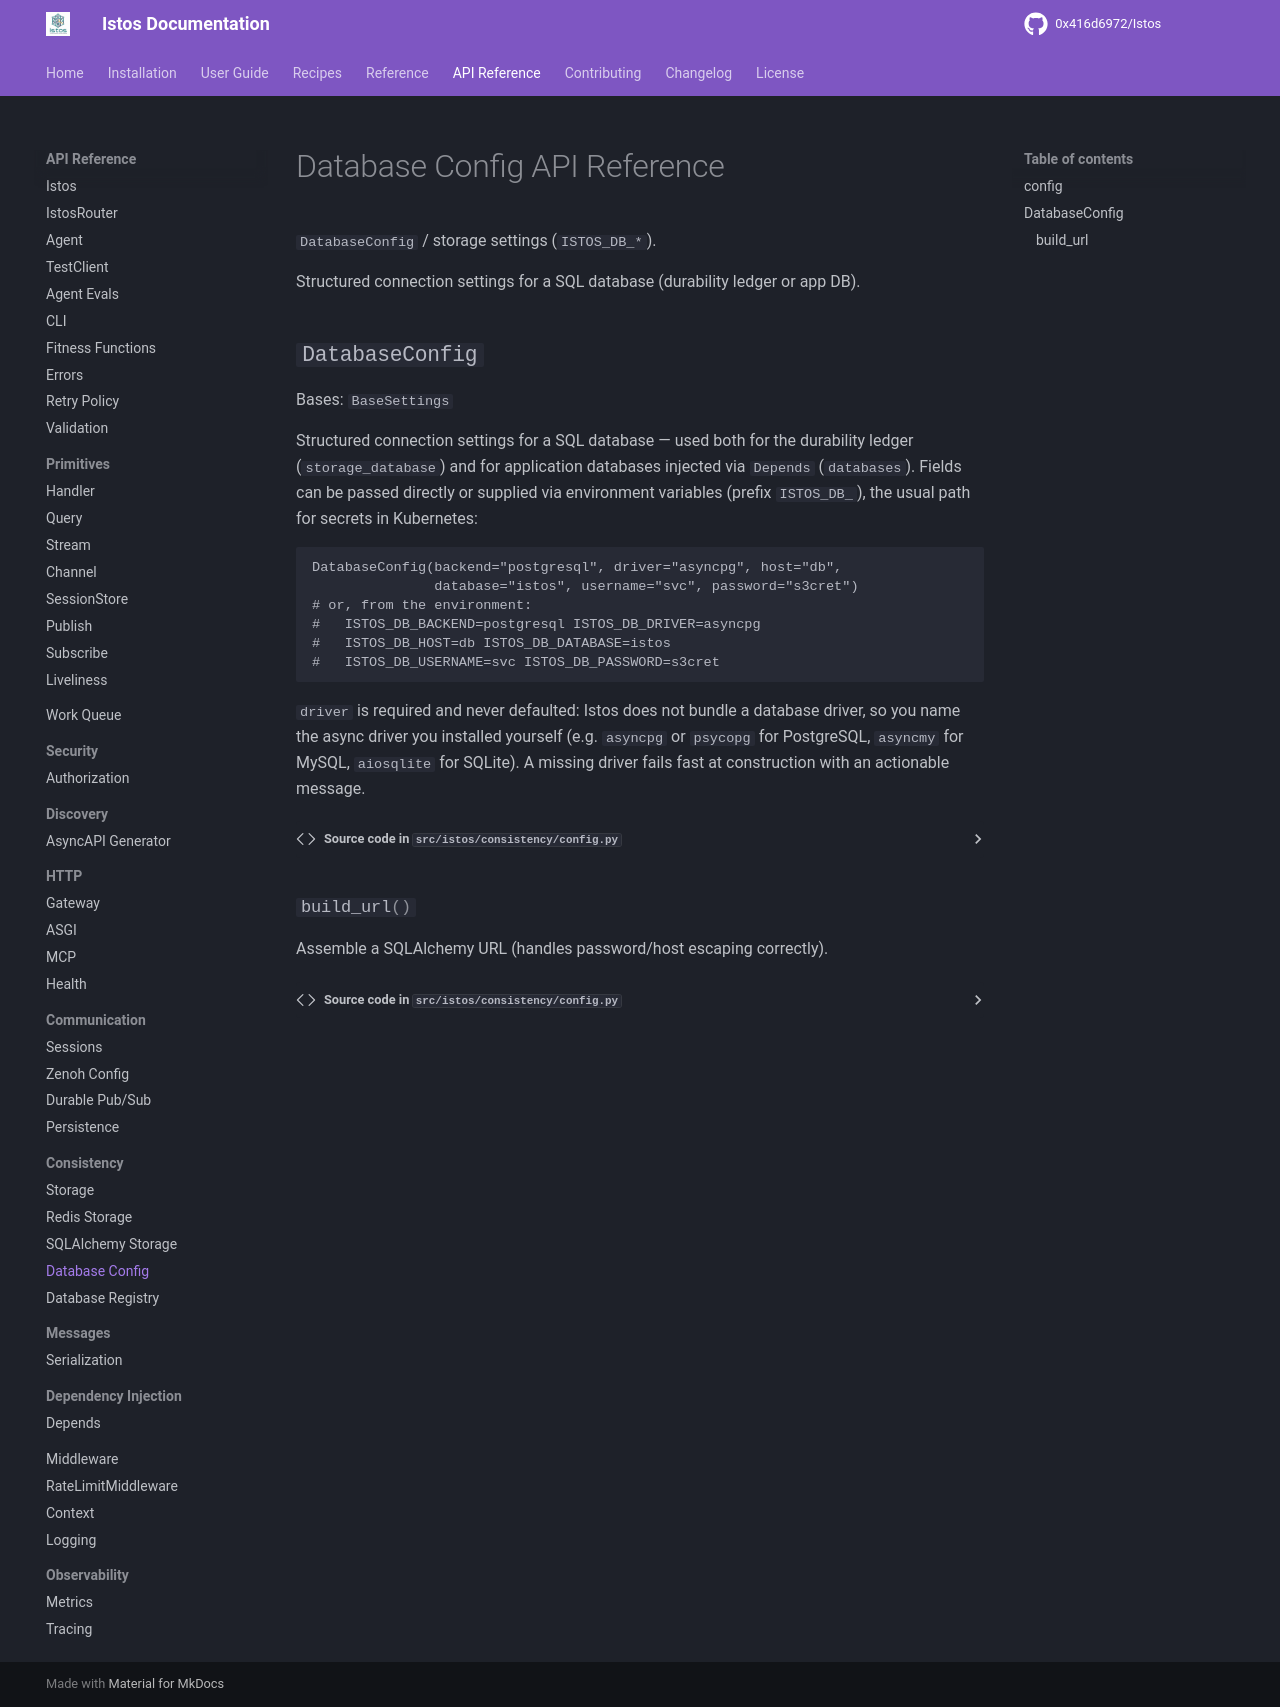

repository: 0x416d6972/Istos · page: api/consistency/config/index.html · generator: mkdocs

---
title: Database Config API
---

# Database Config API Reference

`DatabaseConfig` / storage settings (`ISTOS_DB_*`).

::: istos.consistency.config
    options:
      show_root_heading: false
      show_source: true
      heading_level: 2
